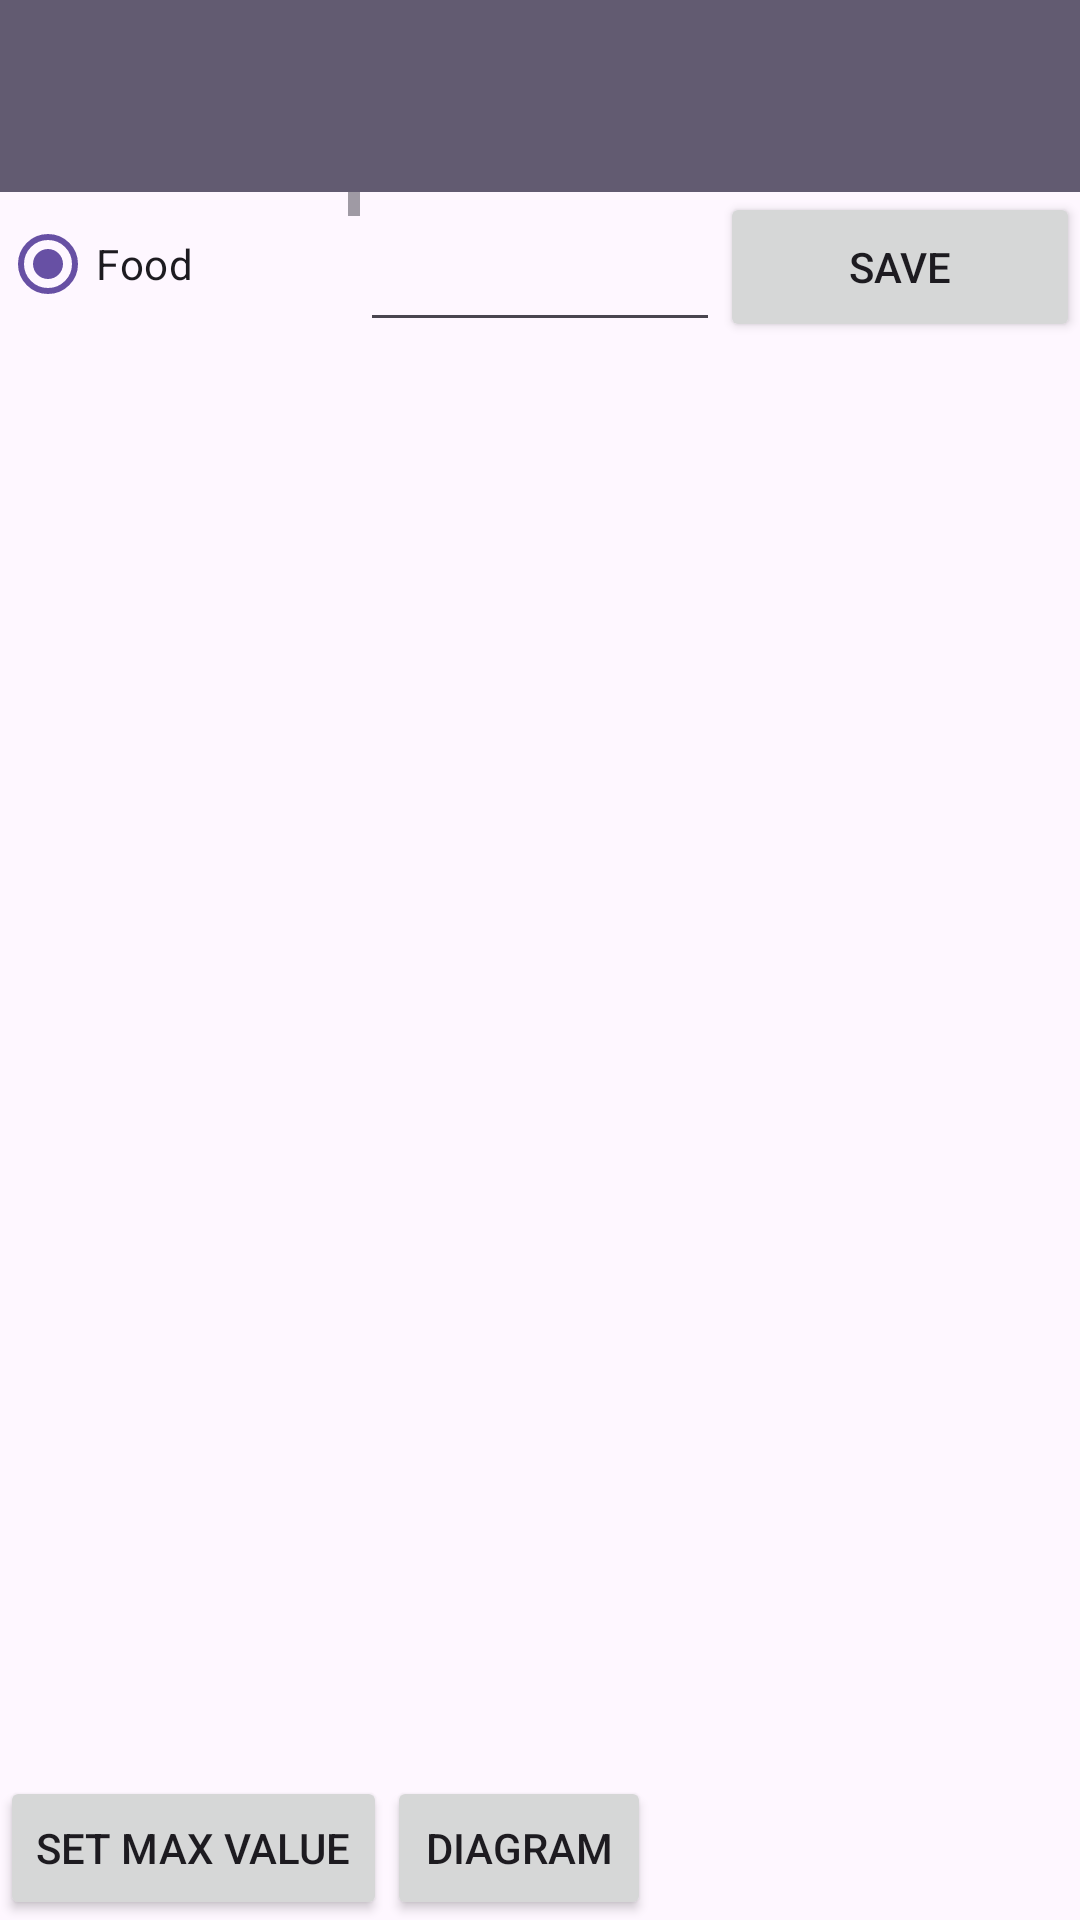

Here is an Android app screen rendered from its layout file. Give the layout XML and the strings, colors and styles it references.
<!-- AndroidManifest.xml: application theme Theme.FinancialFreedom -->
<!-- res/layout/fragment_item.xml -->
<?xml version="1.0" encoding="utf-8"?>
<androidx.constraintlayout.widget.ConstraintLayout
    xmlns:android="http://schemas.android.com/apk/res/android"
    xmlns:app="http://schemas.android.com/apk/res-auto"
    xmlns:tools="http://schemas.android.com/tools"
    android:layout_width="match_parent"
    android:layout_height="match_parent"
    android:layout_margin="16dp"
    tools:context=".MainActivity">

    <com.google.android.material.appbar.AppBarLayout
        android:id="@+id/appBarLayout"
        android:layout_width="0dp"
        android:layout_height="wrap_content"
        android:background="?attr/colorSecondary"
        app:layout_constraintEnd_toEndOf="parent"
        app:layout_constraintStart_toStartOf="parent"
        app:layout_constraintTop_toTopOf="parent">

        <androidx.appcompat.widget.Toolbar
            android:id="@+id/toolbar"
            android:layout_width="match_parent"
            android:layout_height="?attr/actionBarSize" />

    </com.google.android.material.appbar.AppBarLayout>

    <ScrollView
        android:id="@+id/svExpenseCategory"
        android:layout_width="0dp"
        android:layout_height="50dp"
        app:layout_constraintEnd_toStartOf="@+id/expense_amount"
        app:layout_constraintStart_toStartOf="parent"
        app:layout_constraintTop_toBottomOf="@+id/appBarLayout"
        app:layout_constraintBottom_toTopOf="@id/rvMain">

        <RadioGroup
            android:id="@+id/rgExpenseCategory"
            android:layout_width="match_parent"
            android:layout_height="wrap_content"
            android:orientation="vertical">



        <RadioButton
            android:id="@+id/rbFood"
            android:layout_width="match_parent"
            android:layout_height="wrap_content"
            android:checked="true"
            android:text="@string/food" />

        <RadioButton
            android:id="@+id/rbHealth"
            android:layout_width="wrap_content"
            android:layout_height="wrap_content"
            android:text="@string/health" />

        <RadioButton
            android:id="@+id/rbTransportation"
            android:layout_width="wrap_content"
            android:layout_height="wrap_content"
            android:text="@string/transportation" />

        <RadioButton
            android:id="@+id/rbHousehold"
            android:layout_width="wrap_content"
            android:layout_height="wrap_content"
            android:text="@string/household" />

        <RadioButton
            android:id="@+id/rbTourism"
            android:layout_width="wrap_content"
            android:layout_height="wrap_content"
            android:text="@string/tourism" />

        <RadioButton
            android:id="@+id/rbEntertainment"
            android:layout_width="wrap_content"
            android:layout_height="wrap_content"
            android:text="@string/entertainment" />

        <RadioButton
            android:id="@+id/rbEducation"
            android:layout_width="wrap_content"
            android:layout_height="wrap_content"
            android:text="@string/education" />

        <RadioButton
            android:id="@+id/rbClothing"
            android:layout_width="wrap_content"
            android:layout_height="wrap_content"
            android:text="@string/clothing" />

        <RadioButton
            android:id="@+id/rbElse"
            android:layout_width="wrap_content"
            android:layout_height="wrap_content"
            android:text="@string/other" />

        </RadioGroup>
    </ScrollView>

    <EditText
        android:id="@+id/expense_amount"
        android:layout_width="0dp"
        android:layout_height="50dp"
        android:inputType="number"
        android:singleLine="true"
        app:layout_constraintEnd_toStartOf="@+id/save_button"
        app:layout_constraintStart_toEndOf="@+id/svExpenseCategory"
        app:layout_constraintTop_toBottomOf="@+id/appBarLayout"
        app:layout_constraintBottom_toTopOf="@id/rvMain"/>

    <Button
        android:id="@+id/save_button"
        android:layout_width="0dp"
        android:layout_height="50dp"
        android:text="@string/save"
        app:layout_constraintEnd_toEndOf="parent"
        app:layout_constraintStart_toEndOf="@+id/expense_amount"
        app:layout_constraintTop_toBottomOf="@+id/appBarLayout"
        app:layout_constraintBottom_toTopOf="@id/rvMain"/>

    <androidx.recyclerview.widget.RecyclerView
        android:id="@+id/rvMain"
        android:layout_width="0dp"
        android:layout_height="0dp"
        app:layout_constraintBottom_toTopOf="@+id/buttonContainer"
        app:layout_constraintEnd_toEndOf="parent"
        app:layout_constraintStart_toStartOf="parent"
        app:layout_constraintTop_toBottomOf="@+id/save_button"
        tools:listitem="@layout/item_list" />

    <LinearLayout
        android:id="@+id/buttonContainer"
        android:layout_width="0dp"
        android:layout_height="wrap_content"
        android:orientation="horizontal"
        app:layout_constraintBottom_toBottomOf="parent"
        app:layout_constraintEnd_toEndOf="parent"
        app:layout_constraintStart_toStartOf="parent"
        app:layout_constraintTop_toBottomOf="@+id/rvMain">

        <Button
            android:id="@+id/Bnset_max_valueFr"
            android:layout_width="wrap_content"
            android:layout_height="wrap_content"
            android:text="@string/set_max_value" />

        <Button
            android:id="@+id/BndiagramFr"
            android:layout_width="wrap_content"
            android:layout_height="wrap_content"
            android:text="@string/diagram" />

    </LinearLayout>
</androidx.constraintlayout.widget.ConstraintLayout>
<!-- res/layout/item_list.xml (included above) -->
<?xml version="1.0" encoding="utf-8"?>
<LinearLayout xmlns:android="http://schemas.android.com/apk/res/android"
    xmlns:tools="http://schemas.android.com/tools"
    android:layout_width="match_parent"
    android:layout_height="wrap_content"
    android:orientation="horizontal"
    android:paddingBottom="8dp"
    android:paddingLeft="16dp"
    android:paddingRight="16dp"
    android:paddingTop="8dp">


    <ImageView
        android:id="@+id/ivIcon"
        android:layout_width="64dp"
        android:layout_height="64dp"
        android:layout_marginStart="8dp"
        tools:src="@drawable/dollar" />

    <LinearLayout
        android:layout_width="0dp"
        android:layout_height="wrap_content"
        android:layout_marginStart="8dp"
        android:layout_weight="1"
        android:orientation="vertical">

        <TextView
            android:id="@+id/tvCategory"
            android:layout_width="wrap_content"
            android:layout_height="wrap_content"
            tools:text="Food" />

        <TextView
            android:id="@+id/tvPrice"
            android:layout_width="wrap_content"
            android:layout_height="wrap_content"
            tools:text="20" />
    </LinearLayout>

    <ImageButton
        android:id="@+id/ibRemove"
        style="@style/Widget.AppCompat.Button.Borderless"
        android:layout_width="50dp"
        android:layout_height="50dp"
        android:layout_gravity="center_vertical"
        android:scaleType="fitXY"
        android:src="@drawable/delete" />

</LinearLayout>
<!-- resources referenced by this layout -->
<resources>
  <!-- drawable delete: png bitmap (drawable, 2166 bytes) -->
  <string name="clothing">Clothing</string>
  <string name="diagram">Diagram</string>
  <string name="education">Education</string>
  <string name="entertainment">Entertainment</string>
  <string name="food">Food</string>
  <string name="health">Health</string>
  <string name="household">Household</string>
  <string name="other">Other</string>
  <string name="save">Save</string>
  <string name="set_max_value">Set Max Value</string>
  <string name="tourism">Tourism</string>
  <string name="transportation">Transportation</string>
  <style name="Theme.FinancialFreedom" parent="Base.Theme.FinancialFreedom" />
  <style name="Base.Theme.FinancialFreedom" parent="Theme.Material3.DayNight.NoActionBar">
          
          
      </style>
</resources>
